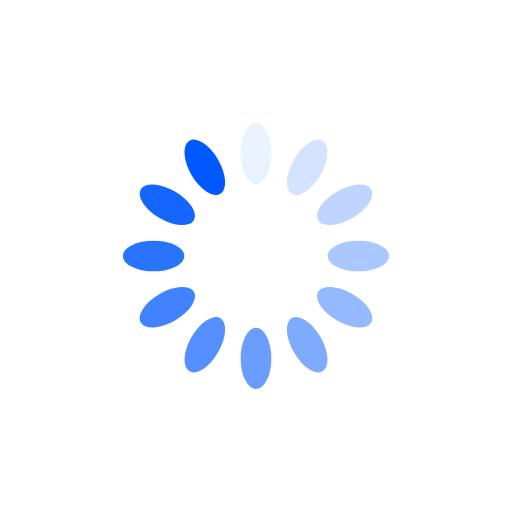
t = 0.00 s
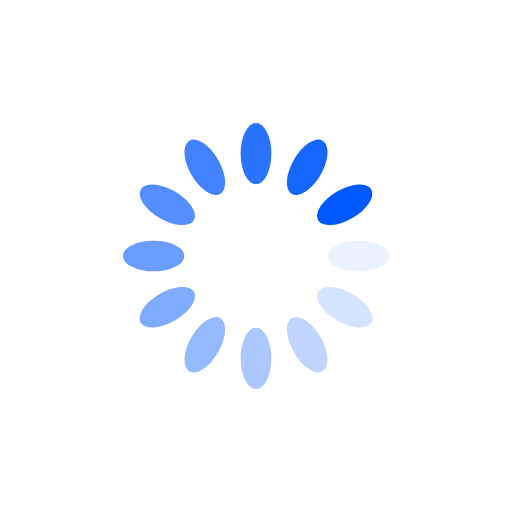
t = 0.25 s
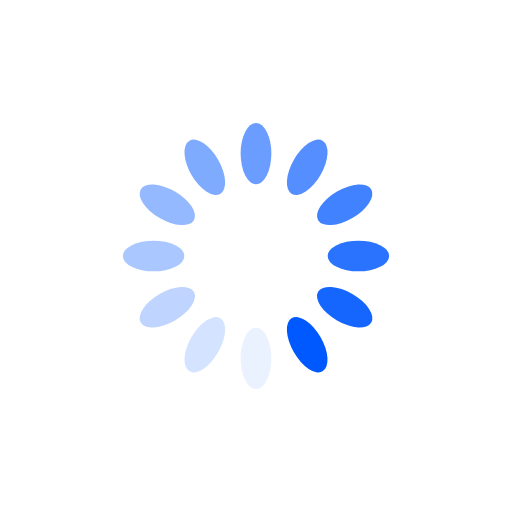
t = 0.50 s
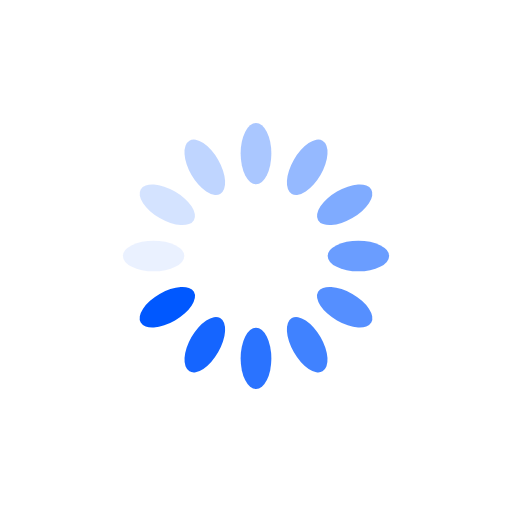
t = 0.75 s

The animated SVG that drew these frames (rendered in a browser with its animation timeline set to each time). Animation: 12 SMIL elements (animate=12); one cycle of 1.00 s, repeats indefinitely.

<?xml version="1.0" encoding="utf-8"?>
<svg xmlns="http://www.w3.org/2000/svg" xmlns:xlink="http://www.w3.org/1999/xlink" style="margin: auto; background: none; display: block; shape-rendering: auto;" width="200px" height="200px" viewBox="0 0 100 100" preserveAspectRatio="xMidYMid">
<g transform="rotate(0 50 50)">
  <rect x="47" y="24" rx="3" ry="6" width="6" height="12" fill="#0058ff">
    <animate attributeName="opacity" values="1;0" keyTimes="0;1" dur="1s" begin="-0.9166666666666666s" repeatCount="indefinite"></animate>
  </rect>
</g><g transform="rotate(30 50 50)">
  <rect x="47" y="24" rx="3" ry="6" width="6" height="12" fill="#0058ff">
    <animate attributeName="opacity" values="1;0" keyTimes="0;1" dur="1s" begin="-0.8333333333333334s" repeatCount="indefinite"></animate>
  </rect>
</g><g transform="rotate(60 50 50)">
  <rect x="47" y="24" rx="3" ry="6" width="6" height="12" fill="#0058ff">
    <animate attributeName="opacity" values="1;0" keyTimes="0;1" dur="1s" begin="-0.75s" repeatCount="indefinite"></animate>
  </rect>
</g><g transform="rotate(90 50 50)">
  <rect x="47" y="24" rx="3" ry="6" width="6" height="12" fill="#0058ff">
    <animate attributeName="opacity" values="1;0" keyTimes="0;1" dur="1s" begin="-0.6666666666666666s" repeatCount="indefinite"></animate>
  </rect>
</g><g transform="rotate(120 50 50)">
  <rect x="47" y="24" rx="3" ry="6" width="6" height="12" fill="#0058ff">
    <animate attributeName="opacity" values="1;0" keyTimes="0;1" dur="1s" begin="-0.5833333333333334s" repeatCount="indefinite"></animate>
  </rect>
</g><g transform="rotate(150 50 50)">
  <rect x="47" y="24" rx="3" ry="6" width="6" height="12" fill="#0058ff">
    <animate attributeName="opacity" values="1;0" keyTimes="0;1" dur="1s" begin="-0.5s" repeatCount="indefinite"></animate>
  </rect>
</g><g transform="rotate(180 50 50)">
  <rect x="47" y="24" rx="3" ry="6" width="6" height="12" fill="#0058ff">
    <animate attributeName="opacity" values="1;0" keyTimes="0;1" dur="1s" begin="-0.4166666666666667s" repeatCount="indefinite"></animate>
  </rect>
</g><g transform="rotate(210 50 50)">
  <rect x="47" y="24" rx="3" ry="6" width="6" height="12" fill="#0058ff">
    <animate attributeName="opacity" values="1;0" keyTimes="0;1" dur="1s" begin="-0.3333333333333333s" repeatCount="indefinite"></animate>
  </rect>
</g><g transform="rotate(240 50 50)">
  <rect x="47" y="24" rx="3" ry="6" width="6" height="12" fill="#0058ff">
    <animate attributeName="opacity" values="1;0" keyTimes="0;1" dur="1s" begin="-0.25s" repeatCount="indefinite"></animate>
  </rect>
</g><g transform="rotate(270 50 50)">
  <rect x="47" y="24" rx="3" ry="6" width="6" height="12" fill="#0058ff">
    <animate attributeName="opacity" values="1;0" keyTimes="0;1" dur="1s" begin="-0.16666666666666666s" repeatCount="indefinite"></animate>
  </rect>
</g><g transform="rotate(300 50 50)">
  <rect x="47" y="24" rx="3" ry="6" width="6" height="12" fill="#0058ff">
    <animate attributeName="opacity" values="1;0" keyTimes="0;1" dur="1s" begin="-0.08333333333333333s" repeatCount="indefinite"></animate>
  </rect>
</g><g transform="rotate(330 50 50)">
  <rect x="47" y="24" rx="3" ry="6" width="6" height="12" fill="#0058ff">
    <animate attributeName="opacity" values="1;0" keyTimes="0;1" dur="1s" begin="0s" repeatCount="indefinite"></animate>
  </rect>
</g>
<!-- [ldio] generated by https://loading.io/ --></svg>
